Image classification data set "data" (TeddyDharma/Food-Recommender on GitHub). Class labels (18): ayam betutu, beberuk terong, coto makassar, gudeg, kerak telor, mie aceh, nasi kuning, nasi pecel, papeda, pempek, peuyeum, rawon, rendang, sate madura, serabi, soto banjar, soto lamongan, tahu sumedang.

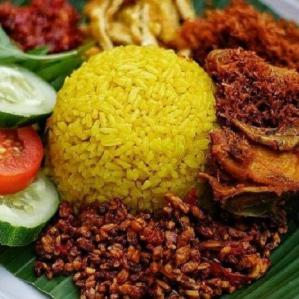
Label: nasi kuning

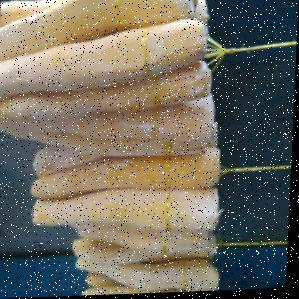
Label: peuyeum

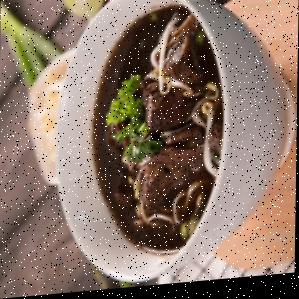
Label: rawon

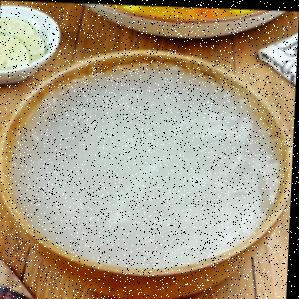
Label: papeda

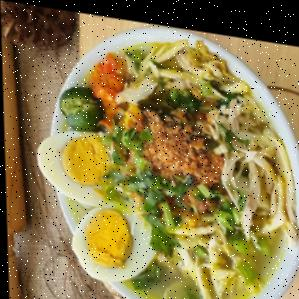
Label: soto lamongan

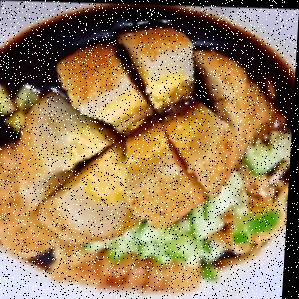
Label: pempek
